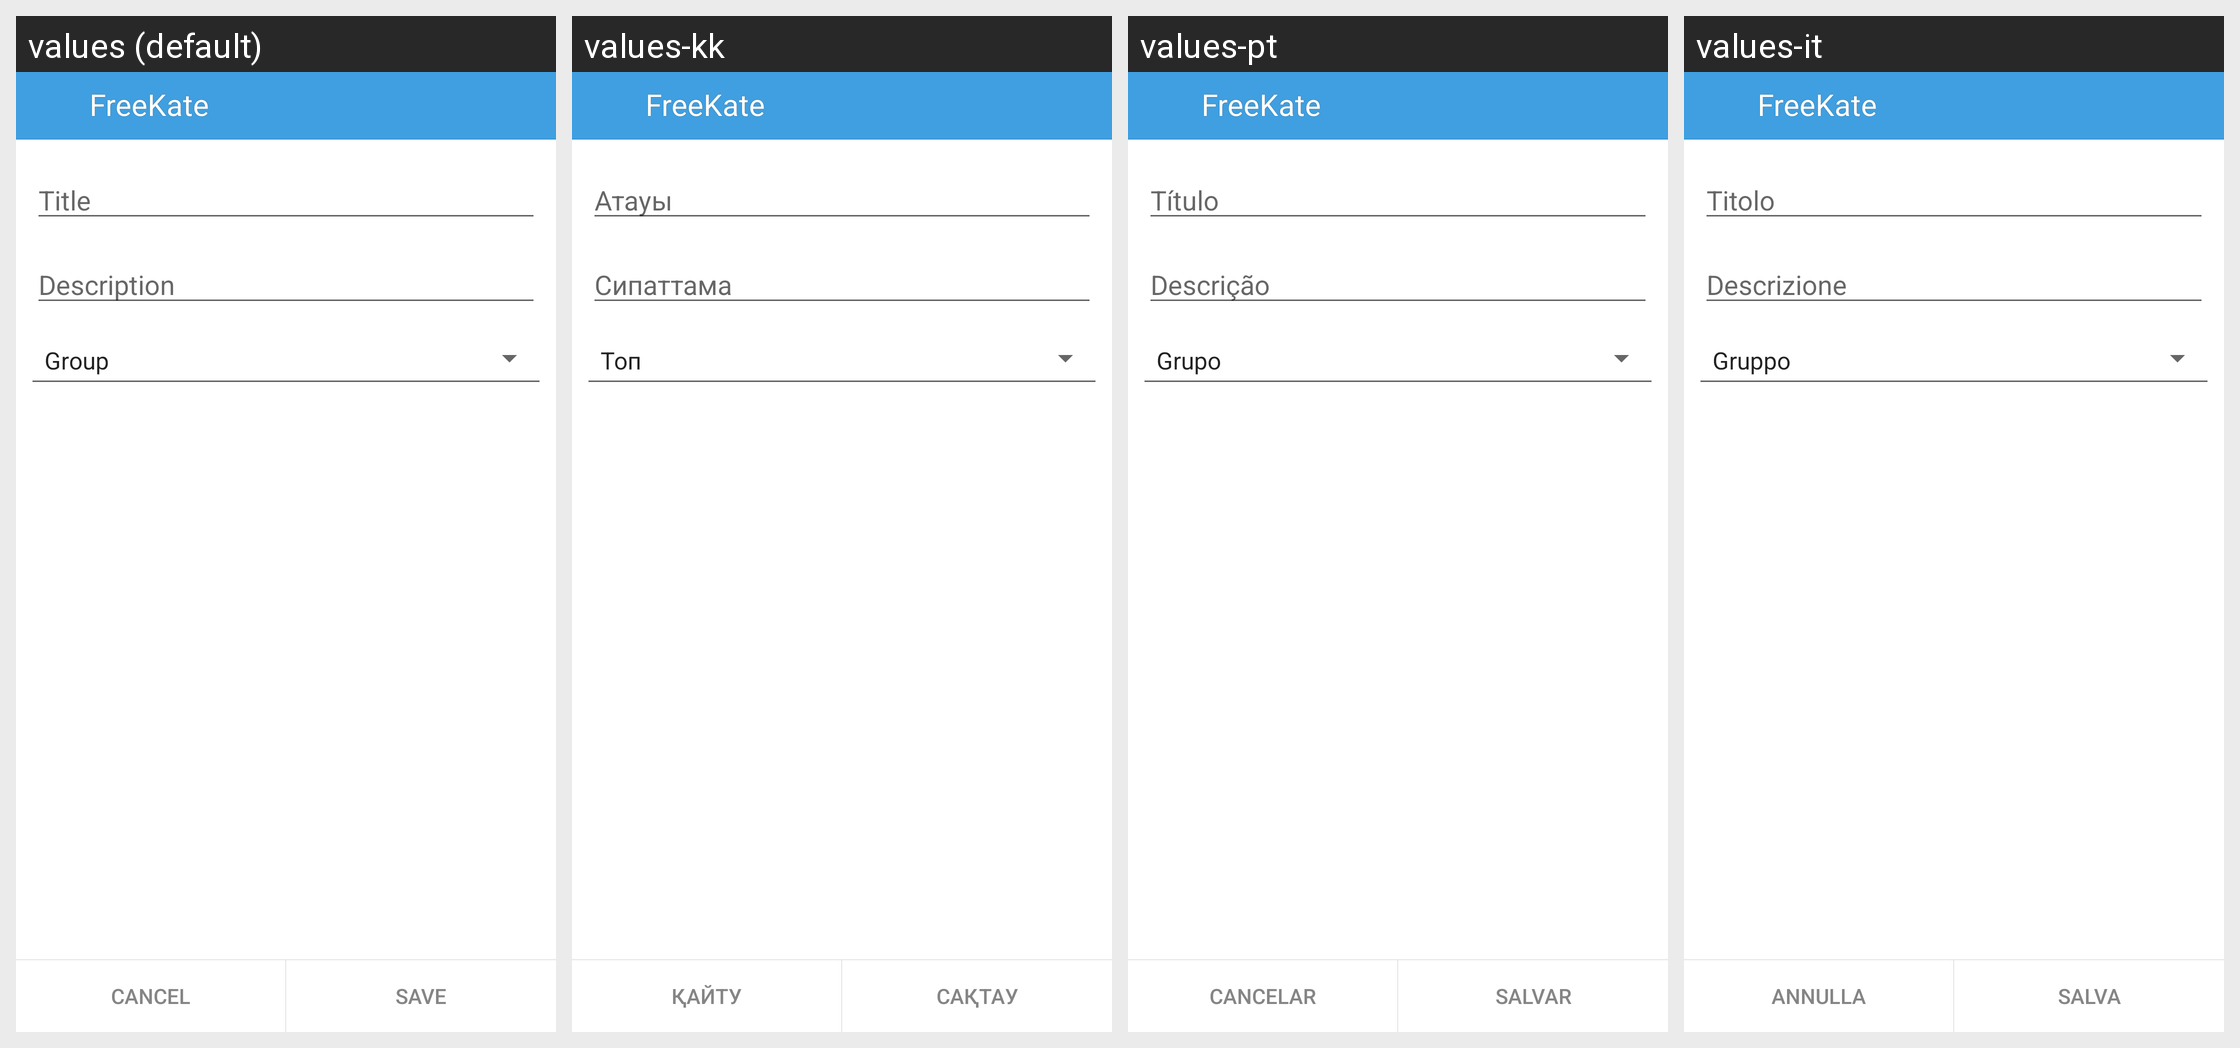

For this localized Android screen grid, give each drawn string resource with its value in every locale shown.
Android screen res/layout/new_group.xml rendered under 4 locales, left to right: values (default), values-kk, values-pt, values-it. Device: Nexus 5 (rendered at 1080×1920; each locale shown at half size, 540×960, under a caption strip naming it); theme KateLight.
Other locales in the repository, not shown: values-ba, values-be, values-kz, values-ru, values-tr, values-tt, values-uk.
Strings drawn on this screen, with the default value and each locale's value (text and hints the layout hard-codes, and strings that could not be matched under every locale, appear in the picture but are not listed):

title
  values: Title
  values-kk: Атауы
  values-pt: Título
  values-it: Titolo

label_description
  values: Description
  values-kk: Сипаттама
  values-pt: Descrição
  values-it: Descrizione

app_name
  values: FreeKate
  values-kk: FreeKate  [not translated; the default value is used]
  values-pt: FreeKate  [not translated; the default value is used]
  values-it: FreeKate  [not translated; the default value is used]

label_cancel
  values: Cancel
  values-kk: Қайту
  values-pt: Cancelar
  values-it: Annulla

label_save
  values: Save
  values-kk: Сақтау
  values-pt: Salvar
  values-it: Salva
